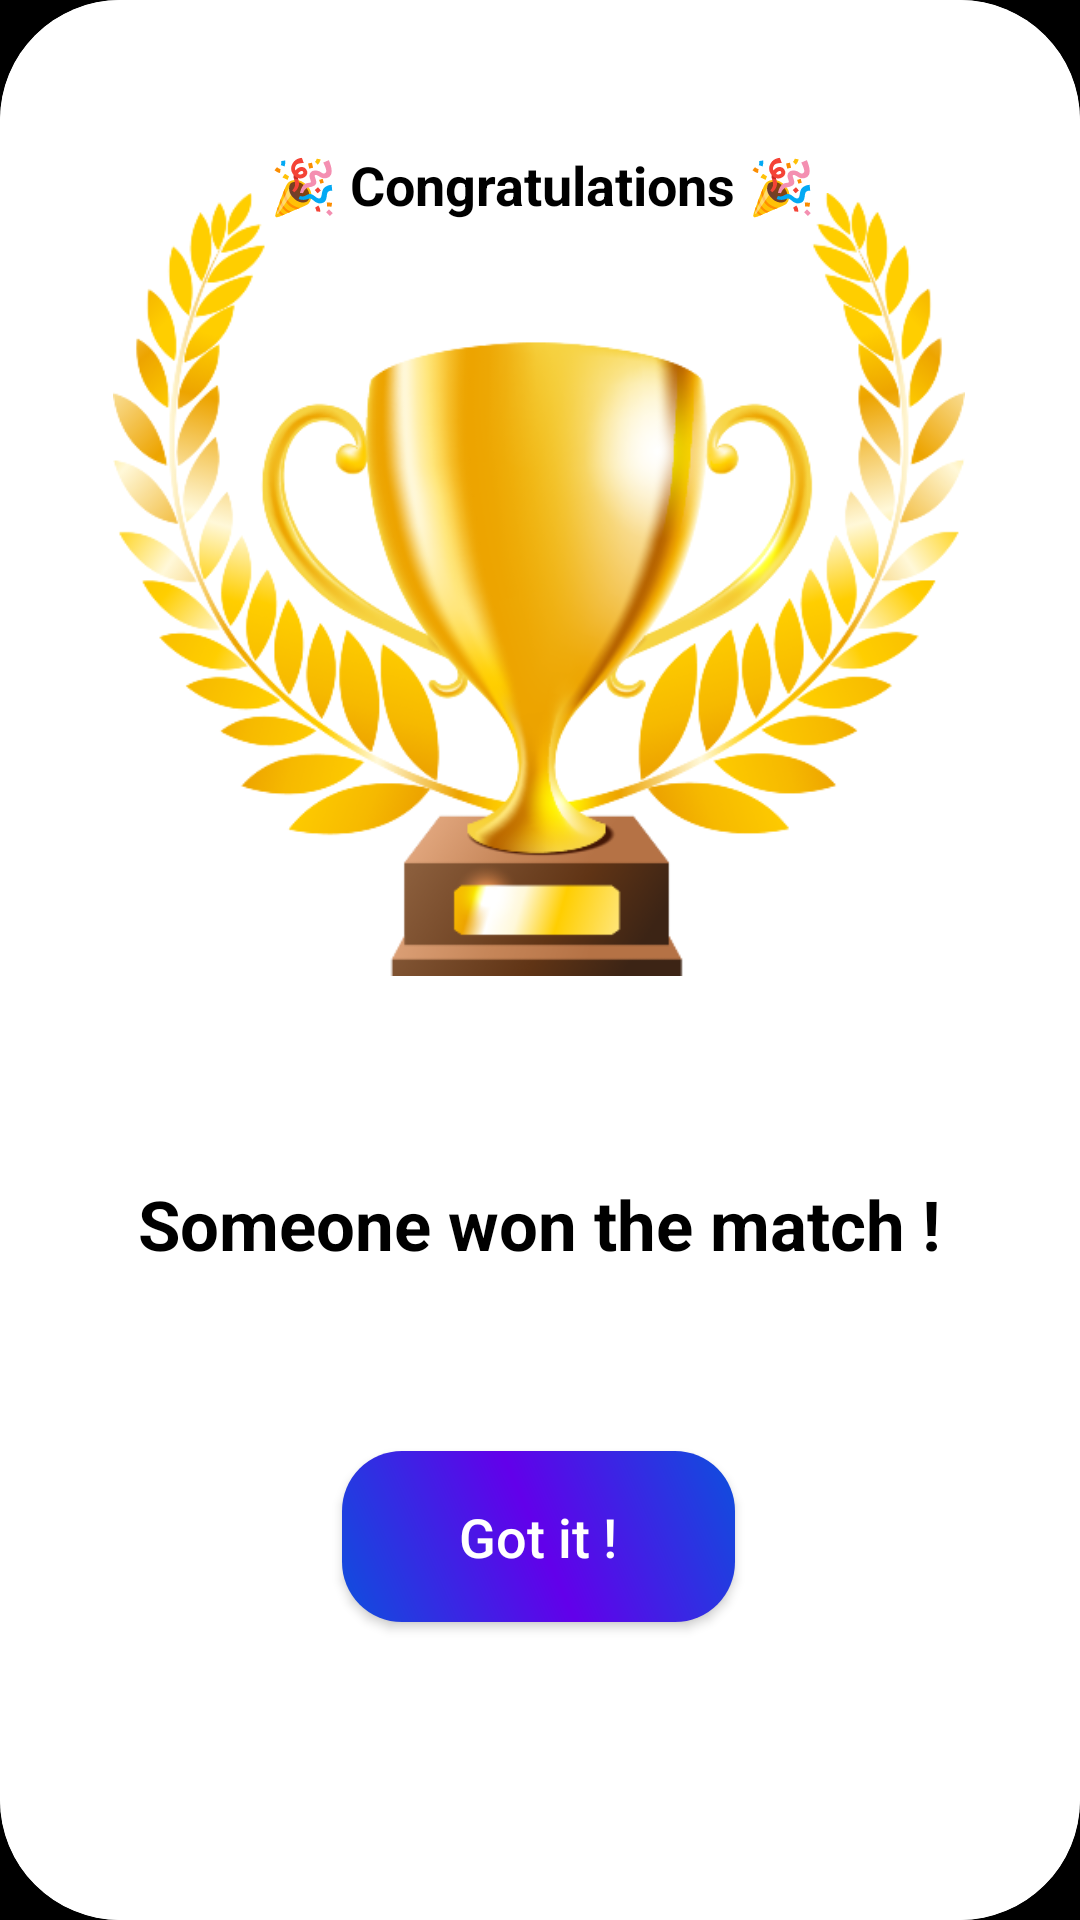

Layout XML and referenced resources for this Android screen:
<!-- AndroidManifest.xml: application theme Theme.CrissCross -->
<!-- res/layout/win_dialog.xml -->
<?xml version="1.0" encoding="utf-8"?>
<androidx.constraintlayout.widget.ConstraintLayout xmlns:android="http://schemas.android.com/apk/res/android"
    xmlns:app="http://schemas.android.com/apk/res-auto"
    android:layout_width="350dp"
    android:layout_height="wrap_content"
    android:layout_gravity="center"
    android:background="@color/black">


    <androidx.cardview.widget.CardView
        android:layout_width="match_parent"
        android:layout_height="match_parent"
        android:soundEffectsEnabled="false"
        app:cardCornerRadius="40dp">

        <androidx.constraintlayout.widget.ConstraintLayout
            android:layout_width="match_parent"
            android:layout_height="match_parent"
            android:background="@color/white"
            android:soundEffectsEnabled="false">

            <ImageView
                android:id="@+id/imageView10"
                android:layout_width="284dp"
                android:layout_height="291dp"
                android:contentDescription="@string/asp"
                android:soundEffectsEnabled="false"
                app:layout_constraintBottom_toBottomOf="parent"
                app:layout_constraintEnd_toEndOf="parent"
                app:layout_constraintHorizontal_bias="0.495"
                app:layout_constraintStart_toStartOf="parent"
                app:layout_constraintTop_toTopOf="parent"
                app:layout_constraintVertical_bias="0.141"
                app:srcCompat="@drawable/winner" />

            <TextView
                android:id="@+id/winner_name"
                android:layout_width="wrap_content"
                android:layout_height="wrap_content"
                android:gravity="center"
                android:soundEffectsEnabled="false"
                android:text="@string/won"
                android:textColor="@color/black"
                android:textSize="23sp"
                android:textStyle="bold"
                app:layout_constraintBottom_toBottomOf="parent"
                app:layout_constraintEnd_toEndOf="parent"
                app:layout_constraintHorizontal_bias="0.498"
                app:layout_constraintStart_toStartOf="parent"
                app:layout_constraintTop_toBottomOf="@+id/imageView10"
                app:layout_constraintVertical_bias="0.195" />

            <androidx.appcompat.widget.AppCompatButton
                android:id="@+id/winner_button"
                android:layout_width="131dp"
                android:layout_height="57dp"
                android:layout_marginTop="28dp"
                android:layout_marginBottom="28dp"
                android:background="@drawable/button_style"
                android:gravity="center"
                android:soundEffectsEnabled="false"
                android:text="@string/got"
                android:textAllCaps="false"
                android:textColor="@color/white"
                android:textSize="18sp"
                app:layout_constraintBottom_toBottomOf="parent"
                app:layout_constraintEnd_toEndOf="parent"
                app:layout_constraintHorizontal_bias="0.498"
                app:layout_constraintStart_toStartOf="parent"
                app:layout_constraintTop_toBottomOf="@+id/winner_name"
                app:layout_constraintVertical_bias="0.311" />

            <TextView
                android:id="@+id/congo"
                android:layout_width="wrap_content"
                android:layout_height="wrap_content"
                android:gravity="center"
                android:soundEffectsEnabled="false"
                android:text="@string/congo"
                android:textColor="@color/black"
                android:textSize="18sp"
                android:textStyle="bold"
                app:layout_constraintBottom_toBottomOf="@+id/imageView10"
                app:layout_constraintEnd_toEndOf="parent"
                app:layout_constraintHorizontal_bias="0.503"
                app:layout_constraintStart_toStartOf="parent"
                app:layout_constraintTop_toTopOf="@+id/imageView10"
                app:layout_constraintVertical_bias="0.0" />
        </androidx.constraintlayout.widget.ConstraintLayout>
    </androidx.cardview.widget.CardView>

</androidx.constraintlayout.widget.ConstraintLayout>
<!-- resources referenced by this layout -->
<resources>
  <!-- drawable button_style (drawable) -->
  <?xml version="1.0" encoding="utf-8"?>
  <shape
      xmlns:android="http://schemas.android.com/apk/res/android"
      android:shape="rectangle">
  
      <corners
          android:radius="20dp"/>
      <gradient
          android:angle="45"
          android:startColor="#0D50DD"
          android:centerColor="#6200EA"
          android:endColor="#0D50DD"/>
  </shape>
  <!-- drawable winner: png bitmap (drawable, 159455 bytes) -->
  <string name="asp">ASP</string>
  <string name="congo">🎉 Congratulations 🎉</string>
  <string name="got">Got it !</string>
  <string name="won">Someone won the match !</string>
  <style name="Theme.CrissCross" parent="Theme.MaterialComponents.Light.NoActionBar">
          
          <item name="colorPrimary">#0D50DD</item>
          <item name="colorPrimaryVariant">#0D50DD</item>
          <item name="colorOnPrimary">@color/black</item>
          
          <item name="colorSecondary">@color/teal_200</item>
          <item name="colorSecondaryVariant">@color/teal_700</item>
          <item name="colorOnSecondary">@color/black</item>
          
          <item name="android:statusBarColor">?attr/colorPrimaryVariant</item>
          
          <item name="android:forceDarkAllowed" tools:targetApi="q">false</item>
      </style>
  <!-- not gathered from this repository: default colours our renderer supplied (Android Studio template values) -->
  <color name="teal_200">#FF03DAC5</color>
  <color name="teal_700">#FF018786</color>
  <color name="black">#FF000000</color>
  <color name="white">#FFFFFFFF</color>
</resources>
